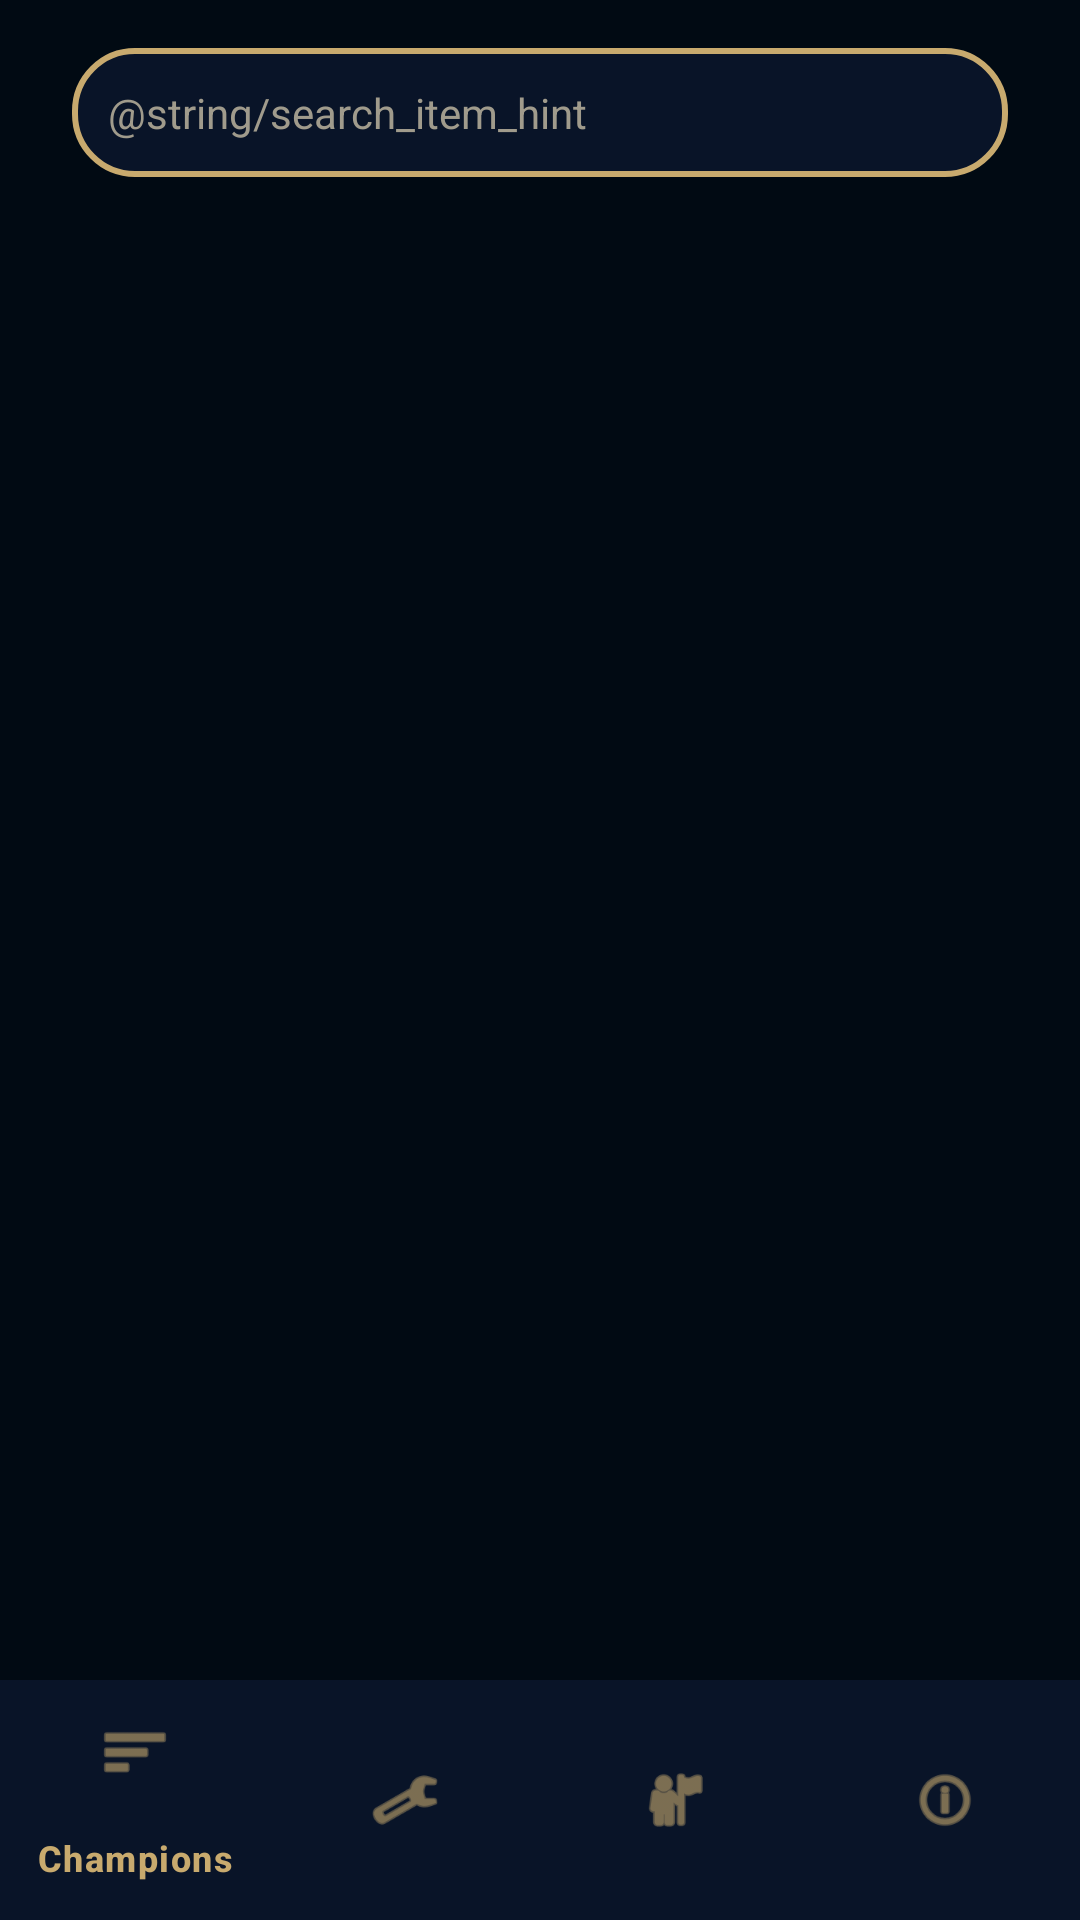

Produce the Android XML layout that renders to this screen, including the resource entries it uses.
<!-- AndroidManifest.xml: application theme Theme.Lolop -->
<!-- res/layout/activity_items.xml -->
<?xml version="1.0" encoding="utf-8"?>
<androidx.coordinatorlayout.widget.CoordinatorLayout xmlns:android="http://schemas.android.com/apk/res/android"
    xmlns:app="http://schemas.android.com/apk/res-auto"
    xmlns:tools="http://schemas.android.com/tools"
    android:id="@+id/items_main"
    android:layout_width="match_parent"
    android:layout_height="match_parent"
    android:background="@color/lol_blue_deep"
    tools:context=".ItemsActivity">

    <com.google.android.material.appbar.AppBarLayout
        android:id="@+id/appBarLayout"
        android:layout_width="match_parent"
        android:layout_height="wrap_content"
        android:background="@android:color/transparent"
        app:elevation="0dp">

        <LinearLayout
            android:layout_width="match_parent"
            android:layout_height="wrap_content"
            android:background="@color/lol_blue_deep"
            android:orientation="vertical"
            android:paddingTop="16dp"
            android:paddingBottom="16dp">

            <EditText
                android:id="@+id/etSearchItems"
                android:layout_width="match_parent"
                android:layout_height="wrap_content"
                android:layout_marginStart="24dp"
                android:layout_marginEnd="24dp"
                android:background="@drawable/search_bar_background"
                android:hint="@string/search_item_hint"
                android:padding="12dp"
                android:textColor="@color/white"
                android:textColorHint="@color/lol_silver"
                android:textSize="14sp"
                android:inputType="text"
                android:maxLines="1"
                android:imeOptions="actionDone"
                tools:ignore="HardcodedText" />
        </LinearLayout>

    </com.google.android.material.appbar.AppBarLayout>

    <androidx.recyclerview.widget.RecyclerView
        android:id="@+id/rvCategories"
        android:layout_width="match_parent"
        android:layout_height="match_parent"
        android:clipToPadding="false"
        android:paddingStart="8dp"
        android:paddingEnd="8dp"
        android:paddingTop="8dp"
        android:paddingBottom="120dp"
        app:layout_behavior="@string/appbar_scrolling_view_behavior" />

    <com.google.android.material.bottomnavigation.BottomNavigationView
        android:id="@+id/bottomNavigation"
        android:layout_width="match_parent"
        android:layout_height="wrap_content"
        android:layout_gravity="bottom"
        android:background="@color/lol_blue_dark"
        app:itemIconTint="@color/lol_gold"
        app:itemTextColor="@color/lol_gold"
        app:menu="@menu/bottom_nav_menu" />

    <ProgressBar
        android:id="@+id/progressBarItems"
        android:layout_width="wrap_content"
        android:layout_height="wrap_content"
        android:layout_gravity="center"
        android:visibility="gone" />

    
    <FrameLayout
        android:id="@+id/overlayContainer"
        android:layout_width="match_parent"
        android:layout_height="match_parent"
        android:visibility="gone"
        android:elevation="10dp">

        
        <View
            android:id="@+id/overlayBackground"
            android:layout_width="match_parent"
            android:layout_height="match_parent"
            android:background="#80000000"
            android:clickable="true"
            android:focusable="true" />

        
        <com.google.android.material.card.MaterialCardView
            android:layout_width="match_parent"
            android:layout_height="500dp"
            android:layout_margin="48dp"
            android:layout_gravity="center"
            android:clickable="true"
            android:focusable="true"
            app:cardCornerRadius="16dp"
            app:cardBackgroundColor="@color/lol_blue_dark"
            app:cardElevation="8dp"
            app:strokeColor="@color/lol_gold"
            app:strokeWidth="2dp">

            <LinearLayout
                android:layout_width="match_parent"
                android:layout_height="match_parent"
                android:orientation="vertical"
                android:padding="16dp">

                <RelativeLayout
                    android:layout_width="match_parent"
                    android:layout_height="wrap_content"
                    android:layout_marginBottom="16dp">

                    <ImageView
                        android:id="@+id/btnInfoOverlay"
                        android:layout_width="32dp"
                        android:layout_height="32dp"
                        android:layout_alignParentStart="true"
                        android:layout_centerVertical="true"
                        android:src="@drawable/ic_info"
                        app:tint="@color/lol_gold"
                        tools:ignore="ContentDescription"
                        android:clickable="true"
                        android:focusable="true"
                        android:padding="4dp"
                        android:background="@drawable/border_circle_gold"/>

                    <TextView
                        android:id="@+id/tvOverlayTitle"
                        android:layout_width="wrap_content"
                        android:layout_height="wrap_content"
                        android:layout_centerInParent="true"
                        android:text="Category Title"
                        android:textColor="@color/lol_gold"
                        android:textSize="20sp"
                        android:textStyle="bold" />

                    <ImageView
                        android:id="@+id/btnCloseOverlay"
                        android:layout_width="32dp"
                        android:layout_height="32dp"
                        android:layout_alignParentEnd="true"
                        android:layout_centerVertical="true"
                        android:src="@drawable/ic_close"
                        app:tint="@color/lol_gold"
                        tools:ignore="ContentDescription"
                        android:clickable="true"
                        android:focusable="true"
                        android:padding="4dp"
                        android:background="@drawable/border_circle_gold"/>
                </RelativeLayout>

                <View
                    android:layout_width="match_parent"
                    android:layout_height="1dp"
                    android:background="@color/lol_gold"
                    android:layout_marginStart="16dp"
                    android:layout_marginEnd="16dp"
                    android:layout_marginBottom="16dp"
                    android:alpha="0.5"/>

                <TextView
                    android:id="@+id/tvOverlayDescription"
                    android:layout_width="match_parent"
                    android:layout_height="wrap_content"
                    android:layout_marginBottom="16dp"
                    android:layout_marginStart="8dp"
                    android:layout_marginEnd="8dp"
                    android:background="@drawable/border_item_gold"
                    android:padding="12dp"
                    android:textColor="@color/white"
                    android:textSize="14sp"
                    android:visibility="gone"
                    android:text="Description..." />

                <androidx.recyclerview.widget.RecyclerView
                    android:id="@+id/rvOverlayItems"
                    android:layout_width="match_parent"
                    android:layout_height="match_parent"
                    android:requiresFadingEdge="vertical"
                    android:fadingEdgeLength="50dp" />

            </LinearLayout>

        </com.google.android.material.card.MaterialCardView>

    </FrameLayout>

</androidx.coordinatorlayout.widget.CoordinatorLayout>
<!-- resources referenced by this layout -->
<resources>
  <color name="lol_blue_dark">#091428</color>
  <color name="lol_blue_deep">#010A13</color>
  <color name="lol_gold">#C8AA6E</color>
  <color name="lol_silver">#A09B8C</color>
  <color name="white">#FFFFFFFF</color>
  <!-- drawable border_circle_gold (drawable) -->
  <?xml version="1.0" encoding="utf-8"?>
  <shape xmlns:android="http://schemas.android.com/apk/res/android"
      android:shape="oval">
      <solid android:color="@android:color/transparent"/>
      <stroke
          android:width="2dp"
          android:color="@color/lol_gold" />
  </shape>
  <!-- drawable border_item_gold (drawable) -->
  <?xml version="1.0" encoding="utf-8"?>
  <shape xmlns:android="http://schemas.android.com/apk/res/android"
      android:shape="rectangle">
      <corners android:radius="8dp" />
      <stroke
          android:width="2dp"
          android:color="@color/lol_gold" />
      <padding
          android:left="2dp"
          android:top="2dp"
          android:right="2dp"
          android:bottom="2dp" />
  </shape>
  <!-- drawable ic_info (drawable) -->
  <vector xmlns:android="http://schemas.android.com/apk/res/android"
      android:width="24dp"
      android:height="24dp"
      android:viewportWidth="24.0"
      android:viewportHeight="24.0">
      <path
          android:fillColor="#C8AA6E"
          android:pathData="M12,2C6.48,2 2,6.48 2,12s4.48,10 10,10 10,-4.48 10,-10S17.52,2 12,2zM13,17h-2v-6h2v6zM13,9h-2V7h2v2z"/>
  </vector>
  <!-- drawable search_bar_background (drawable) -->
  <?xml version="1.0" encoding="utf-8"?>
  <shape xmlns:android="http://schemas.android.com/apk/res/android">
      <solid android:color="@color/lol_blue_dark" />
      <corners android:radius="20dp" />
      <stroke
          android:width="2dp"
          android:color="@color/lol_gold" />
  </shape>
  <string name="search_item_hint">Search items...</string>
  <style name="Theme.Lolop" parent="Base.Theme.Lolop" />
  <style name="Base.Theme.Lolop" parent="Theme.Material3.DayNight.NoActionBar">
          <item name="colorPrimary">@color/lol_blue</item>
          <item name="colorPrimaryVariant">@color/lol_blue_dark</item>
          <item name="colorOnPrimary">@color/lol_gold</item>
          <item name="android:windowBackground">@color/lol_blue_deep</item>
          <item name="android:statusBarColor">@color/lol_blue_dark</item>
      </style>
  <color name="lol_blue">#005A82</color>
</resources>
